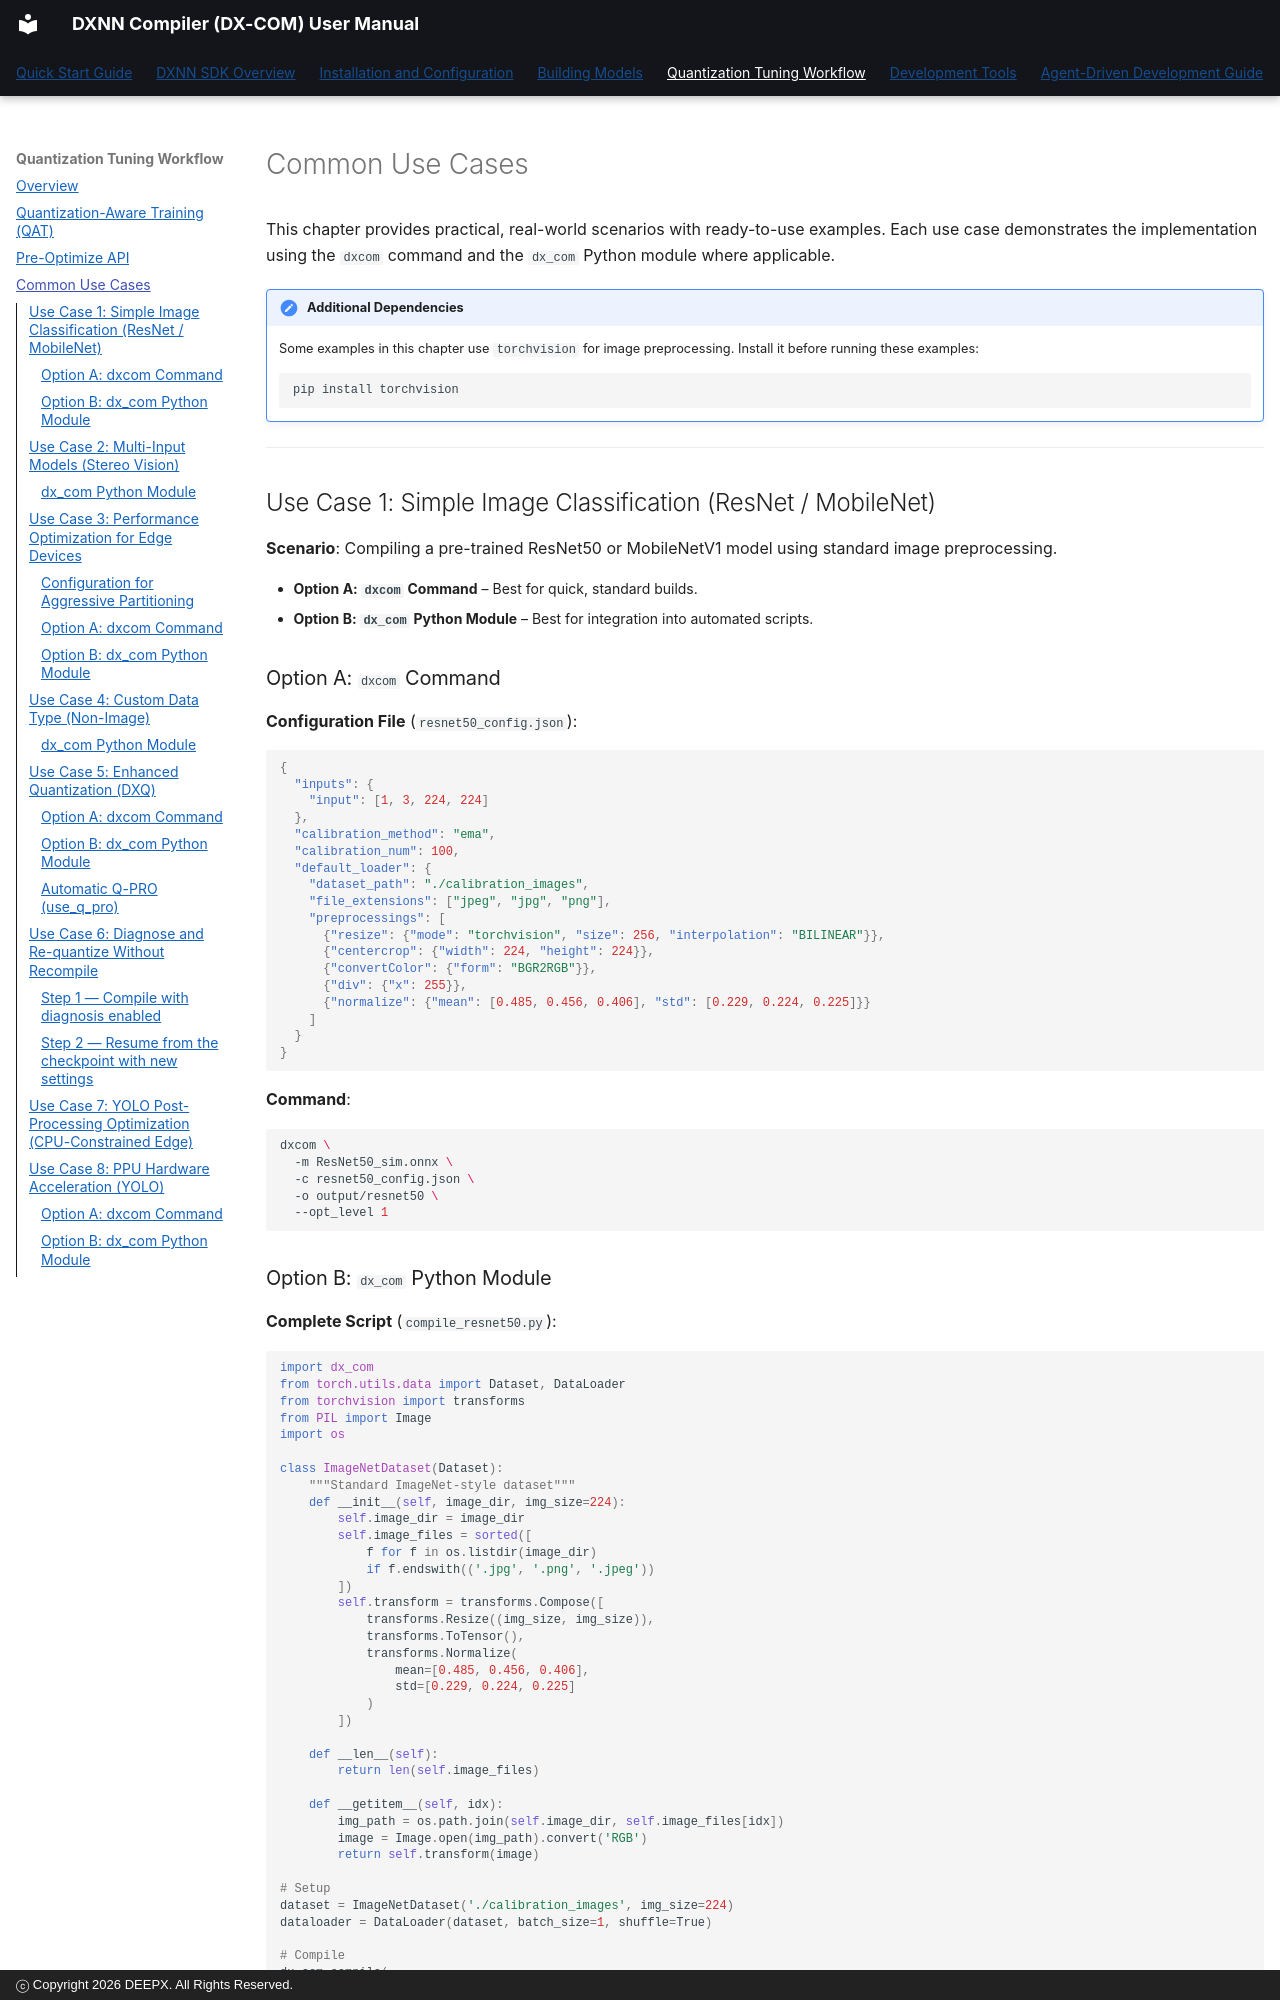

repository: DEEPX-AI/dx-compiler · page: docs/02_10_Common_Use_Cases.html · generator: mkdocs · copyright: ⓒ Copyright 2026 DEEPX. All Rights Reserved.

# Common Use Cases

This chapter provides practical, real-world scenarios with ready-to-use examples. Each use case demonstrates the implementation using the `dxcom` command and the `dx_com` Python module where applicable. 

!!! note "Additional Dependencies"
    Some examples in this chapter use `torchvision` for image preprocessing. Install it before running these examples:
    ```bash
    pip install torchvision
    ```

---

## Use Case 1: Simple Image Classification (ResNet / MobileNet)

**Scenario**: Compiling a pre-trained ResNet50 or MobileNetV1 model using standard image preprocessing.  

- **Option A: `dxcom` Command** – Best for quick, standard builds.  
- **Option B: `dx_com` Python Module** – Best for integration into automated scripts.  

### Option A: `dxcom` Command

**Configuration File** (`resnet50_config.json`):
```json
{
  "inputs": {
    "input": [1, 3, 224, 224]
  },
  "calibration_method": "ema",
  "calibration_num": 100,
  "default_loader": {
    "dataset_path": "./calibration_images",
    "file_extensions": ["jpeg", "jpg", "png"],
    "preprocessings": [
      {"resize": {"mode": "torchvision", "size": 256, "interpolation": "BILINEAR"}},
      {"centercrop": {"width": 224, "height": 224}},
      {"convertColor": {"form": "BGR2RGB"}},
      {"div": {"x": 255}},
      {"normalize": {"mean": [0.485, 0.456, 0.406], "std": [0.229, 0.224, 0.225]}}
    ]
  }
}
```

**Command**:
```bash
dxcom \
  -m ResNet50_sim.onnx \
  -c resnet50_config.json \
  -o output/resnet50 \
  --opt_level 1
```

### Option B: `dx_com` Python Module

**Complete Script** (`compile_resnet50.py`):
```python
import dx_com
from torch.utils.data import Dataset, DataLoader
from torchvision import transforms
from PIL import Image
import os

class ImageNetDataset(Dataset):
    """Standard ImageNet-style dataset"""
    def __init__(self, image_dir, img_size=224):
        self.image_dir = image_dir
        self.image_files = sorted([
            f for f in os.listdir(image_dir) 
            if f.endswith(('.jpg', '.png', '.jpeg'))
        ])
        self.transform = transforms.Compose([
            transforms.Resize((img_size, img_size)),
            transforms.ToTensor(),
            transforms.Normalize(
                mean=[0.485, 0.456, 0.406],
                std=[0.229, 0.224, 0.225]
            )
        ])
    
    def __len__(self):
        return len(self.image_files)
    
    def __getitem__(self, idx):
        img_path = os.path.join(self.image_dir, self.image_files[idx])
        image = Image.open(img_path).convert('RGB')
        return self.transform(image)

# Setup
dataset = ImageNetDataset('./calibration_images', img_size=224)
dataloader = DataLoader(dataset, batch_size=1, shuffle=True)

# Compile
dx_com.compile(
    model="ResNet50_sim.onnx",
    output_dir="output/resnet50",
    dataloader=dataloader,
    calibration_method="ema",
    calibration_num=100,
    opt_level=1
)

print("ResNet50 compilation complete!")
```

**Run**:
```bash
python3 compile_resnet50.py
```

---
